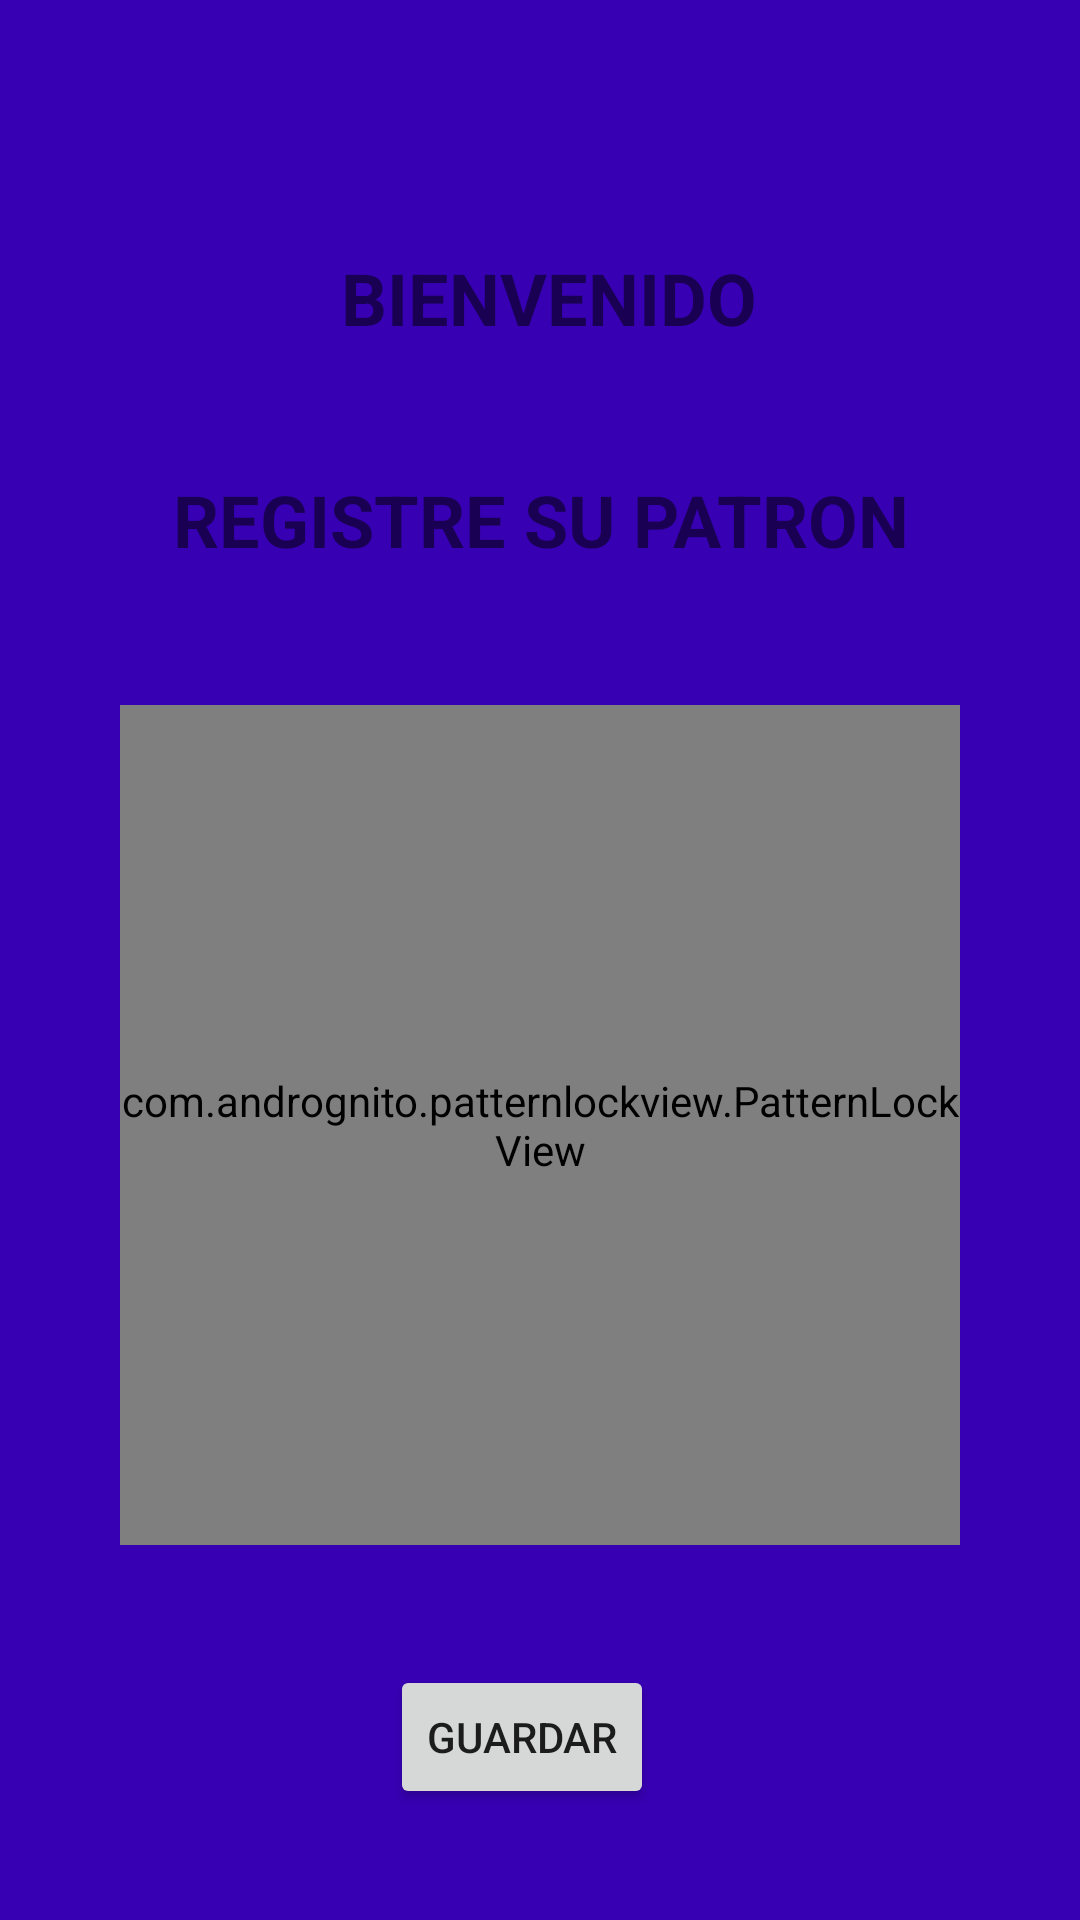

Reconstruct the res/layout file that produces this screen, plus the resources it refers to.
<!-- AndroidManifest.xml: application theme Theme.ElegiTuVacuna -->
<!-- res/layout/registro_patron.xml -->
<?xml version="1.0" encoding="utf-8"?>
<androidx.constraintlayout.widget.ConstraintLayout xmlns:android="http://schemas.android.com/apk/res/android"
    xmlns:app="http://schemas.android.com/apk/res-auto"
    xmlns:tools="http://schemas.android.com/tools"
    android:layout_width="match_parent"
    android:layout_height="match_parent"
    android:background="@color/design_default_color_primary_dark">

    <TextView
        android:id="@+id/textView3"
        android:layout_width="155dp"
        android:layout_height="39dp"
        android:layout_marginStart="139dp"
        android:layout_marginLeft="139dp"
        android:layout_marginTop="150dp"
        android:layout_marginEnd="117dp"
        android:layout_marginRight="117dp"
        android:layout_marginBottom="27dp"
        android:text="BIENVENIDO"
        android:textSize="24sp"
        android:textStyle="bold"
        app:layout_constraintBottom_toTopOf="@+id/textView"
        app:layout_constraintEnd_toEndOf="parent"
        app:layout_constraintStart_toStartOf="parent"
        app:layout_constraintTop_toTopOf="parent" />

    <Button
        android:id="@+id/button_Guardar"
        android:layout_width="wrap_content"
        android:layout_height="wrap_content"
        android:layout_below="@+id/pattern_lock_view"
        android:layout_centerHorizontal="true"
        android:layout_marginBottom="104dp"
        android:layout_marginEnd="142dp"
        android:layout_marginLeft="130dp"
        android:layout_marginRight="142dp"
        android:layout_marginStart="130dp"
        android:layout_marginTop="24dp"
        android:text="Guardar"
        app:layout_constraintBottom_toBottomOf="parent"
        app:layout_constraintEnd_toEndOf="parent"
        app:layout_constraintStart_toStartOf="parent"
        app:layout_constraintTop_toBottomOf="@+id/pattern_lock_view" />

    <TextView
        android:id="@+id/textView"
        android:layout_width="263dp"
        android:layout_height="46dp"
        android:layout_marginBottom="24dp"
        android:layout_marginEnd="65dp"
        android:layout_marginLeft="83dp"
        android:layout_marginRight="65dp"
        android:layout_marginStart="83dp"
        android:layout_marginTop="8dp"
        android:text="REGISTRE SU PATRON"
        android:textSize="24sp"
        android:textStyle="bold"
        app:layout_constraintBottom_toTopOf="@+id/pattern_lock_view"
        app:layout_constraintEnd_toEndOf="parent"
        app:layout_constraintStart_toStartOf="parent"
        app:layout_constraintTop_toBottomOf="@+id/textView3" />

    <com.andrognito.patternlockview.PatternLockView
        android:id="@+id/pattern_lock_view"
        android:layout_width="280dp"
        android:layout_height="280dp"
        android:layout_centerInParent="true"
        android:layout_marginBottom="16dp"
        android:layout_marginEnd="32dp"
        android:layout_marginLeft="32dp"
        android:layout_marginRight="32dp"
        android:layout_marginStart="32dp"
        android:layout_marginTop="8dp"
        app:layout_constraintBottom_toTopOf="@+id/button_Guardar"
        app:layout_constraintEnd_toEndOf="parent"
        app:layout_constraintStart_toStartOf="parent"
        app:layout_constraintTop_toBottomOf="@+id/textView" />


</androidx.constraintlayout.widget.ConstraintLayout>
<!-- resources referenced by this layout -->
<resources>
  <style name="Theme.ElegiTuVacuna" parent="Theme.MaterialComponents.DayNight.DarkActionBar">
          
          <item name="colorPrimary">@color/purple_500</item>
          <item name="colorPrimaryVariant">@color/purple_700</item>
          <item name="colorOnPrimary">@color/white</item>
          
          <item name="colorSecondary">@color/teal_200</item>
          <item name="colorSecondaryVariant">@color/teal_700</item>
          <item name="colorOnSecondary">@color/black</item>
          
          <item name="android:statusBarColor" tools:targetApi="l">?attr/colorPrimaryVariant</item>
          
      </style>
  <!-- not gathered from this repository: default colours our renderer supplied (Android Studio template values) -->
  <color name="purple_500">#FF6200EE</color>
  <color name="purple_700">#FF3700B3</color>
  <color name="teal_200">#FF03DAC5</color>
  <color name="teal_700">#FF018786</color>
  <color name="black">#FF000000</color>
  <color name="white">#FFFFFFFF</color>
</resources>
